Run: headless pygame with SDL's dummy video driver; simulated clock (each Clock.tick advances the game by its frame time, no real sleeping); random seed 0; keys injected as events and as key.get_pressed() state; no mouse input.
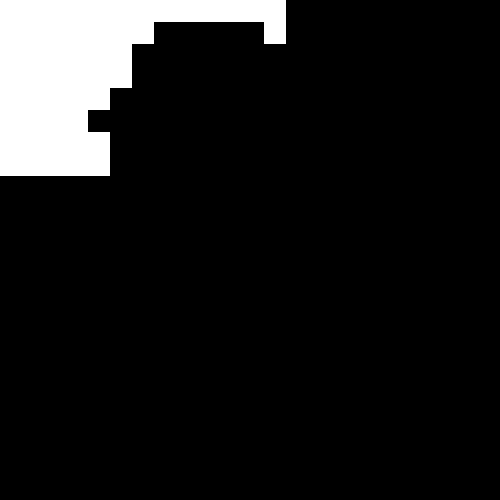
Frame 1 of 4 · flips 1–60 · no input
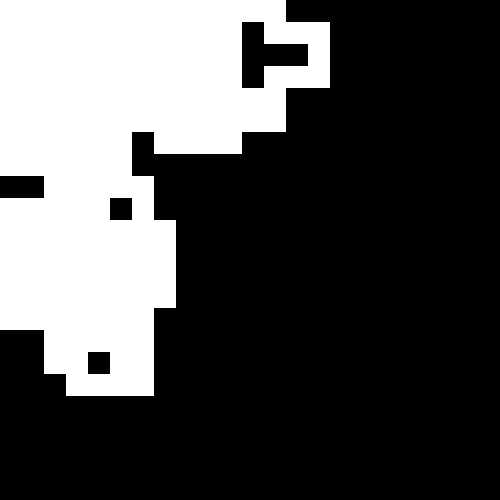
Frame 2 of 4 · flips 61–180 · tapped SPACE, RETURN · held RIGHT (→), D
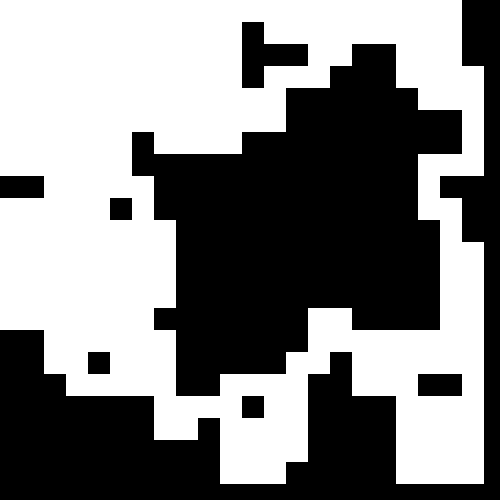
Frame 3 of 4 · flips 181–300 · held DOWN (↓), S
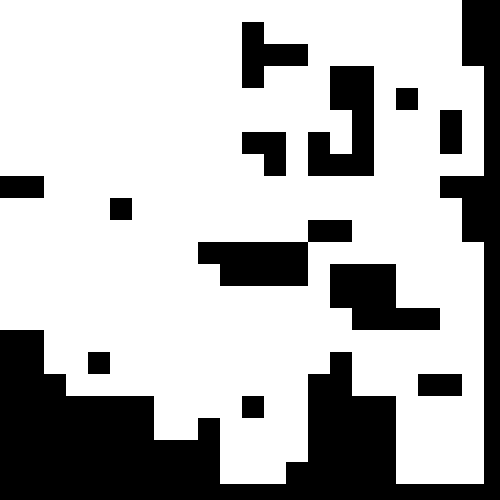
Frame 4 of 4 · flips 301–420 · held LEFT (←), A, UP (↑), W

The pygame program that drew these frames:

from inspect import formatannotationrelativeto
import pygame 
import time
import random


class Cell:

    def __init__(self,x,y,w,display,cols, rows,grid):
        self.x = x
        self.y = y
        self.w = w
        self.display = display
        self.walls = {"N":True, "S":True, "W": True, "E":True}
        self.visited = False
        self.cols = cols
        self.rows = rows
        self.grid = grid

    def displayCell(self):
        x_coord = self.x*self.w
        y_coord = self.y*self.w
        
        if self.visited:
            pygame.draw.rect(self.display, (255, 255, 255), (x_coord, y_coord,self.w,self.w))

        if self.walls["N"]:
            pygame.draw.line(self.display, (0,0,0), (x_coord,y_coord), (x_coord + self.w, y_coord), 1)
        if self.walls["S"]:
            pygame.draw.line(self.display, (0,0,0), (x_coord,y_coord + self.w),(x_coord + self.w, y_coord + self.w), 1)
        if self.walls["W"]:
            pygame.draw.line(self.display, (0,0,0), (x_coord,y_coord),(x_coord, y_coord+ self.w) , 1)
        if self.walls["E"]:
            pygame.draw.line(self.display, (0,0,0), (x_coord + self.w, y_coord),(x_coord+self.w, y_coord+self.w) , 1)

    def index(self,x ,y):
        if x < 0 or y < 0 or x>self.cols-1 or y>self.rows-1:
            return -1

        return (x + y * self.cols)

    def findNeighbours(self):
        neighbours = []

        right = self.index(self.x+1, self.y)
        left = self.index(self.x-1, self.y)
        up = self.index(self.x, self.y+1)
        down = self.index(self.x, self.y-1)

        if right != -1:
            if not grid[right].visited:
                neighbours.append(grid[right])
        if left != -1:   
            if not grid[left].visited:
                neighbours.append(grid[left])
        if up != -1:
            if not grid[up].visited:
                neighbours.append(grid[up])
        if down != -1:
            if not grid[down].visited:
                neighbours.append(grid[down])

        if (neighbours):
            return neighbours[random.randint(0, len(neighbours)-1)]
        else: return None

    def showCurrent(self):
        x_coord = self.x*self.w
        y_coord = self.y*self.w

        pygame.draw.rect(self.display, (255,255,255), (x_coord,y_coord, self.w, self.w))
    
    def showStartorEnd(self, index):
            cell = grid[index]
            cell_x = cell.x*self.w
            cell_y = cell.y*self.w
            return (cell_x, cell_y,self.w,self.w)

    def showPath(self):
        x_coord = self.x*self.w
        y_coord = self.y*self.w
        

        start = self.showStartorEnd(0)
        end = self.showStartorEnd(-1)
        
        pygame.draw.rect(self.display, (50, 168, 92), start)
        pygame.draw.rect(self.display, (168, 50, 50), end)
        
        pygame.draw.rect(self.display, (27, 94, 227), (x_coord+10,y_coord+10, self.w-20, self.w-20))
        
        
    def showFinalPath(self):
        x_coord = self.x*self.w
        y_coord = self.y*self.w
        
        start = self.showStartorEnd(0)
        end = self.showStartorEnd(-1)
        
        pygame.draw.rect(self.display, (50, 168, 92), start)
        pygame.draw.rect(self.display, (168, 50, 50), end)

        pygame.draw.rect(self.display, (27, 140, 46), (x_coord+10,y_coord+10, self.w-20, self.w-20))
        


class Maze:
    def __init__(self,height,width,w) -> None:
        self.height = height
        self.width = width
        self.w = w 
        self.dfs_stack = []
        self.grid = []
        self.curr = None
    
    def maze_generation(self,display):
        cols = int(self.width/self.w)
        rows = int(self.height/self.w)
        grid = []

        for y in range(rows):
            for x in range(cols):
                grid.append(Cell(x,y,self.w,display, cols, rows, grid))

        self.curr = grid[0]
        self.dfs_stack.append(self.curr)
        return grid

    def breakWalls(self, curr, next):
        diff_x = curr.x - next.x
        if diff_x == -1:
            curr.walls["E"] = False
            next.walls["W"] = False
        elif diff_x == 1:
            curr.walls["W"] = False
            next.walls["E"] = False

        diff_y = curr.y - next.y
        if diff_y == -1:
            curr.walls["S"] = False
            next.walls["N"] = False
        elif diff_y == 1:
            curr.walls["N"] = False
            next.walls["S"] = False

    def refreshScreen(self,grid):
        for cell in grid:
            cell.displayCell()

    def DFS(self):
        while self.dfs_stack:
            self.curr.visited = True
            self.curr.showCurrent()
            next_n = self.curr.findNeighbours()
            if next_n:
                next_n.visited = True
                self.dfs_stack.append(self.curr)
                self.breakWalls(self.curr, next_n)
                self.curr = next_n
            elif self.dfs_stack:
                self.curr = self.dfs_stack.pop()
            pygame.display.flip()

        pygame.display.update()
    def BFS(self,grid):
        START = grid[0]
        frontier = [START]
        explored = [START]
        finalCell = grid[-1]

        bfs_path = {}
        
        while frontier:
            currCell = frontier.pop(0)
            currCell.showPath()
            time.sleep(0.1)
            pygame.display.flip()
            if currCell == finalCell:
                self.refreshScreen(grid)
                break
            
            for direction in "ESNW":
                if currCell.walls[direction] ==False:
                    if direction == 'E':
                        childCell = grid[currCell.index(currCell.x+1, currCell.y)]
                    elif direction == 'S':
                        childCell = grid[currCell.index(currCell.x, currCell.y+1)]
                    elif direction == 'N':
                        childCell = grid[currCell.index(currCell.x, currCell.y-1)]
                    elif direction == 'W':
                        childCell = grid[currCell.index(currCell.x-1, currCell.y)]

                    if childCell in explored:
                        continue

                    frontier.append(childCell)
                    explored.append(childCell)
                    bfs_path[childCell] = currCell

        pygame.display.update()
        finalPath={}
        while START!=finalCell: 
            finalPath[bfs_path[finalCell]]=finalCell
            finalCell = bfs_path[finalCell]
        

        startToEnd= dict(reversed(list(finalPath.items())))
        for cell in startToEnd.values():
            cell.showFinalPath()
            pygame.display.flip()
        pygame.display.update()
        return finalPath

if __name__ == '__main__':
    pygame.init()
    width = 500
    height = 500
    wOfCell = 22

    display = pygame.display.set_mode((width,height))
    # path = None
    maze = Maze(height,width,wOfCell)
    grid = maze.maze_generation(display)
    maze.DFS()
    maze.refreshScreen(grid)
    x = maze.BFS(grid)

    finished = False
    clock = pygame.time.Clock()

    while not finished:
        for event in pygame.event.get():
            if event.type == pygame.QUIT:
                finished = True
                pygame.quit()
                    
